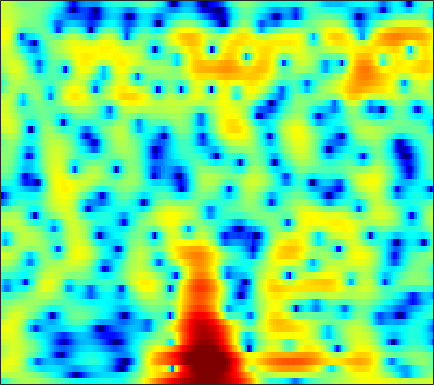

The table this chart was drawn from, first rows:
-5.3067, -4.0551, -2.675, -1.5692, -0.88344, -0.13015, 0.47267, 0.83935, 1.2305, 1.5191, 1.7158, 1.81, 1.8659, 1.8489, 1.7934, 1.6645, 1.4763, 1.2993, 1.0226, 0.70507, 0.34669, 0.062041, -0.33798, -0.7528
1.991, 2.08, 2.195, 2.293, 2.346, 2.38, 2.363, 2.314, 2.2, 2.026, 1.794, 1.584, 1.26, 0.8867, 0.5797, 0.1394, -0.332, -0.7023, -1.214, -1.744, -2.293, -2.722, -3.327, -3.979
4.199, 4.239, 4.246, 4.186, 4.086, 3.867, 3.536, 3.206, 2.65, 1.95, 1.099, 0.3597, -0.7606, -2.006, -2.998, -4.327, -5.539, -6.268, -6.893, -7.123, -7.084, -6.978, -6.833, -6.758
3.203, 3.744, 4.29, 4.633, 4.755, 4.734, 4.496, 4.167, 3.52, 2.613, 1.416, 0.3022, -1.513, -3.775, -5.832, -9.078, -12.33, -13.45, -12.39, -10.66, -9.447, -8.916, -8.631, -8.723
0.9144, 1.841, 2.806, 3.493, 3.842, 4.101, 4.139, 4.03, 3.708, 3.198, 2.51, 1.896, 0.9792, -0.01551, -0.7912, -1.82, -2.803, -3.504, -4.404, -5.31, -6.303, -7.154, -8.496, -10.18
0.81, 1.531, 2.333, 2.943, 3.271, 3.547, 3.646, 3.61, 3.423, 3.095, 2.628, 2.202, 1.545, 0.8078, 0.2091, -0.638, -1.542, -2.26, -3.27, -4.338, -5.468, -6.357, -7.587, -8.847
1.95, 2.49, 3.06, 3.458, 3.647, 3.758, 3.711, 3.578, 3.275, 2.846, 2.294, 1.811, 1.085, 0.2906, -0.3417, -1.22, -2.134, -2.844, -3.829, -4.864, -5.977, -6.882, -8.203, -9.696
3.776, 4.042, 4.285, 4.394, 4.381, 4.229, 3.913, 3.561, 2.94, 2.152, 1.214, 0.4197, -0.7416, -1.957, -2.858, -3.968, -4.896, -5.461, -6.076, -6.604, -7.13, -7.58, -8.285, -9.152
4.548, 4.729, 4.903, 4.955, 4.895, 4.657, 4.208, 3.718, 2.825, 1.624, 0.06685, -1.388, -3.804, -6.941, -9.928, -14.5, -15.94, -13.93, -11.36, -9.716, -8.747, -8.321, -8.004, -7.886
2.494, 3.15, 3.879, 4.39, 4.615, 4.694, 4.515, 4.209, 3.548, 2.576, 1.29, 0.1158, -1.722, -3.826, -5.454, -7.289, -8.235, -8.368, -8.232, -8.2, -8.441, -8.797, -9.362, -9.77
-1.107, 0.404, 1.87, 2.883, 3.407, 3.846, 4.02, 3.999, 3.792, 3.38, 2.785, 2.241, 1.416, 0.5204, -0.1825, -1.139, -2.102, -2.86, -3.987, -5.362, -7.184, -9.035, -12.56, -18.38
-0.7125, -0.06325, 0.7153, 1.364, 1.75, 2.147, 2.403, 2.504, 2.546, 2.487, 2.32, 2.13, 1.798, 1.403, 1.061, 0.5446, -0.04336, -0.5371, -1.263, -2.067, -2.94, -3.606, -4.41, -4.978
-0.9872, -0.8418, -0.615, -0.3625, -0.1588, 0.1088, 0.3664, 0.535, 0.7205, 0.8741, 0.9971, 1.068, 1.125, 1.142, 1.132, 1.081, 0.9751, 0.8627, 0.6567, 0.3993, 0.1046, -0.1372, -0.4736, -0.7948
-2.843, -3.117, -3.33, -3.312, -3.149, -2.802, -2.368, -2.035, -1.648, -1.313, -0.9756, -0.6923, -0.2548, 0.2296, 0.6174, 1.129, 1.594, 1.889, 2.187, 2.353, 2.391, 2.333, 2.131, 1.79
-6.894, -9.049, -11.89, -11.79, -9.88, -7.499, -5.991, -5.334, -4.985, -5.132, -5.445, -5.458, -4.7, -3.167, -1.808, -0.0739, 1.408, 2.319, 3.273, 3.938, 4.324, 4.44, 4.371, 4.021
-6.072, -7.642, -9.44, -9.534, -8.58, -7.193, -6.305, -6.224, -6.898, -8.636, -12.23, -17.09, -15.97, -8.927, -5.495, -2.267, 0.04805, 1.373, 2.732, 3.717, 4.368, 4.651, 4.769, 4.604
-2.64, -2.881, -3.178, -3.421, -3.541, -3.719, -3.911, -4.127, -4.603, -5.141, -5.546, -5.655, -5.363, -4.514, -3.627, -2.314, -1.005, -0.08588, 0.9935, 1.876, 2.563, 2.94, 3.258, 3.371
-0.2578, -0.2715, -0.3888, -0.6081, -0.8278, -1.222, -1.725, -2.113, -2.716, -3.392, -4.014, -4.387, -4.703, -4.641, -4.311, -3.558, -2.555, -1.749, -0.6981, 0.2243, 0.9778, 1.435, 1.892, 2.188
2.291, 2.247, 2.078, 1.805, 1.512, 1.025, 0.3344, -0.3219, -1.374, -2.755, -4.596, -6.319, -9.107, -11.51, -11.14, -8.241, -5.376, -3.666, -1.93, -0.676, 0.1804, 0.6002, 0.9401, 1.107
3.703, 3.548, 3.312, 3.052, 2.821, 2.467, 1.995, 1.476, 0.5982, -0.5982, -2.238, -3.756, -6.069, -7.843, -7.646, -5.691, -3.522, -2.187, -0.9098, -0.1428, 0.1815, 0.1257, -0.3182, -1.147
1.624, 1.212, 0.9032, 0.899, 1.055, 1.318, 1.604, 1.736, 1.724, 1.552, 1.238, 0.9358, 0.5823, 0.3586, 0.3122, 0.4218, 0.629, 0.7747, 0.8759, 0.7568, 0.3315, -0.2092, -1.357, -3.139
-4.737, -7.25, -9.373, -7.208, -4.759, -2.188, -0.432, 0.5491, 1.438, 1.979, 2.296, 2.391, 2.412, 2.357, 2.272, 2.122, 1.922, 1.714, 1.362, 0.8978, 0.2958, -0.2288, -1.016, -1.875
-4.038, -5.647, -6.699, -5.433, -3.779, -1.664, -0.03774, 0.8453, 1.727, 2.273, 2.558, 2.655, 2.625, 2.466, 2.285, 1.97, 1.578, 1.223, 0.6543, -0.01504, -0.7892, -1.441, -2.285, -3.004
0.8605, 0.7377, 0.7338, 0.9443, 1.236, 1.655, 2.101, 2.362, 2.549, 2.572, 2.396, 2.165, 1.745, 1.231, 0.8244, 0.2877, -0.2229, -0.5883, -1.139, -1.871, -2.921, -4.031, -6.14, -9.184
2.509, 2.613, 2.72, 2.824, 2.906, 2.96, 2.904, 2.804, 2.487, 1.968, 1.198, 0.4106, -0.8654, -2.36, -3.498, -4.65, -4.982, -4.7, -4.086, -3.674, -3.663, -3.985, -4.941, -6.242
1.347, 1.478, 1.646, 1.811, 1.879, 1.951, 1.851, 1.668, 1.254, 0.5356, -0.5177, -1.644, -3.72, -6.853, -10.49, -21.05, -17.54, -11.06, -6.796, -4.321, -2.774, -1.987, -1.244, -0.6697
-2.925, -2.82, -2.473, -2.008, -1.638, -1.229, -0.9045, -0.8237, -0.891, -1.211, -1.788, -2.361, -3.34, -4.431, -5.189, -5.786, -5.588, -4.931, -3.685, -2.366, -1.121, -0.2991, 0.685, 1.518
-11.79, -11.81, -10.19, -8.066, -6.62, -5.168, -4.161, -3.63, -3.251, -3.098, -3.165, -3.28, -3.486, -3.671, -3.734, -3.627, -3.276, -2.871, -2.127, -1.233, -0.2664, 0.4755, 1.42, 2.305
-17.82, -18.15, -14.07, -10.57, -8.775, -6.981, -5.945, -5.429, -5.069, -4.964, -5.025, -5.149, -5.304, -5.409, -5.416, -5.261, -4.835, -4.32, -3.384, -2.194, -0.9193, 0.06384, 1.302, 2.43
-8.16, -7.97, -7.482, -6.841, -6.394, -6.059, -5.941, -6.12, -6.536, -7.204, -7.907, -8.463, -9.106, -9.671, -10.1, -10.67, -10.85, -10.21, -8.257, -5.675, -3.109, -1.379, 0.618, 2.237
-4.607, -4.259, -4.02, -4.008, -4.144, -4.699, -5.594, -6.599, -8.433, -10.9, -13.77, -15.51, -16.15, -15.63, -15.59, -16.95, -21.82, -25.63, -15.03, -8.63, -4.421, -2.036, 0.4431, 2.358
-2.054, -1.771, -1.663, -1.899, -2.324, -3.146, -4.458, -5.748, -8.079, -11.23, -15.56, -18.74, -18.22, -15.02, -13.23, -11.49, -9.978, -8.707, -6.588, -4.222, -1.871, -0.2809, 1.555, 3.011
-0.284, -0.202, -0.2839, -0.6103, -1.063, -1.81, -2.89, -3.816, -5.233, -6.652, -7.94, -8.581, -8.913, -8.59, -8.016, -6.983, -5.677, -4.572, -3.012, -1.451, 0.06884, 1.095, 2.325, 3.276
0.4266, 0.4463, 0.3054, -0.007191, -0.3943, -1.106, -2.042, -2.849, -4.091, -5.411, -6.755, -7.601, -8.364, -8.432, -7.946, -6.75, -5.208, -3.956, -2.341, -0.8104, 0.5364, 1.423, 2.402, 3.146
0.3701, 0.507, 0.5232, 0.3142, 0.03509, -0.6225, -1.504, -2.403, -3.886, -5.827, -8.414, -11.03, -15.97, -19.41, -15.39, -10.32, -6.773, -4.754, -2.569, -0.8212, 0.5965, 1.478, 2.401, 3.076
-0.5092, -0.08452, 0.2833, 0.3644, 0.2456, -0.1564, -0.8553, -1.601, -2.851, -4.461, -6.36, -7.966, -9.909, -10.58, -9.754, -7.643, -5.405, -3.879, -2.089, -0.5773, 0.6673, 1.428, 2.243, 2.805
-1.666, -0.7299, 0.1311, 0.6139, 0.7051, 0.5834, 0.1167, -0.375, -1.252, -2.286, -3.345, -4.091, -4.835, -5.137, -5.019, -4.4, -3.435, -2.585, -1.411, -0.2957, 0.6684, 1.27, 1.89, 2.306
-0.8746, 0.3096, 1.362, 1.94, 2.119, 2.012, 1.588, 1.075, 0.1305, -1.047, -2.463, -3.588, -5.034, -6.021, -6.169, -5.487, -4.13, -2.982, -1.533, -0.3276, 0.6202, 1.144, 1.594, 1.794
2.359, 2.943, 3.492, 3.732, 3.735, 3.451, 2.893, 2.239, 1.087, -0.4698, -2.596, -4.706, -8.858, -17.2, -26.83, -11.85, -6.664, -4.258, -2.066, -0.5801, 0.3617, 0.7686, 0.9653, 0.7493
4.07, 4.186, 4.232, 4.123, 3.922, 3.478, 2.849, 2.217, 1.211, -0.02589, -1.501, -2.712, -4.356, -5.588, -5.857, -5.228, -3.917, -2.887, -1.739, -0.8768, -0.3833, -0.2484, -0.4062, -1.04
4.115, 4.046, 3.851, 3.553, 3.206, 2.673, 1.982, 1.414, 0.5869, -0.2638, -1.042, -1.548, -2.055, -2.325, -2.358, -2.212, -1.864, -1.58, -1.21, -0.9594, -0.8641, -0.9132, -1.195, -1.722
3.757, 3.664, 3.428, 3.019, 2.595, 1.86, 0.9191, 0.1424, -0.9304, -1.877, -2.459, -2.634, -2.524, -2.19, -1.877, -1.442, -1.121, -0.9493, -0.8131, -0.8222, -0.9264, -1.063, -1.27, -1.431
3.222, 3.296, 3.256, 2.932, 2.534, 1.572, 0.1612, -1.303, -3.906, -7.103, -9.123, -8.044, -5.336, -3.131, -1.948, -0.896, -0.3583, -0.2051, -0.3451, -0.7596, -1.393, -1.906, -2.389, -2.433
0.962, 1.675, 2.36, 2.699, 2.636, 2.118, 1.05, -0.2248, -2.672, -5.763, -7.65, -6.523, -3.786, -1.613, -0.4945, 0.3697, 0.6933, 0.5752, -0.07445, -1.326, -3.405, -5.726, -10.08, -12.24
-4.498, -2.325, -0.3103, 0.9851, 1.515, 1.883, 1.797, 1.502, 1.003, 0.491, 0.1575, 0.1198, 0.2793, 0.5412, 0.6741, 0.7059, 0.496, 0.1267, -0.6174, -1.795, -3.401, -4.843, -6.674, -7.084
-5.095, -3.287, -1.272, 0.1909, 1.039, 1.752, 2.123, 2.25, 2.233, 2.047, 1.775, 1.554, 1.224, 0.8461, 0.529, 0.0861, -0.4354, -0.8269, -1.358, -1.884, -2.346, -2.599, -2.842, -2.799
-2.63, -1.329, 0.1495, 1.389, 2.092, 2.754, 3.16, 3.292, 3.218, 2.945, 2.498, 2.034, 1.276, 0.3665, -0.3714, -1.414, -2.352, -2.883, -3.312, -3.297, -3.037, -2.795, -2.448, -2.15
-0.4819, 0.7427, 2.066, 3.03, 3.535, 4.013, 4.2, 4.149, 3.879, 3.377, 2.617, 1.859, 0.5928, -1.005, -2.49, -4.974, -7.902, -10.08, -10.63, -8.372, -5.925, -4.498, -3.071, -2.256
1.167, 2.023, 2.94, 3.536, 3.821, 3.983, 3.85, 3.578, 3.055, 2.312, 1.304, 0.399, -1.02, -2.778, -4.36, -6.906, -10.23, -12.81, -13.38, -10.01, -6.866, -5.055, -3.291, -2.177
2.14, 2.634, 3.064, 3.252, 3.25, 2.974, 2.45, 1.94, 1.084, 0.03937, -1.155, -2.091, -3.418, -4.765, -5.703, -6.745, -7.4, -7.498, -7.07, -6.053, -4.725, -3.699, -2.458, -1.405
3.042, 3.328, 3.425, 3.217, 2.819, 2.007, 0.9444, 0.001614, -1.425, -2.926, -4.367, -5.488, -7.107, -8.8, -10.04, -11.04, -10.43, -9.237, -7.236, -5.394, -3.752, -2.69, -1.466, -0.4454
4.254, 4.439, 4.34, 3.772, 3.001, 1.545, -0.4949, -2.461, -5.445, -8.151, -9.426, -9.714, -10.36, -12.36, -15.46, -23.84, -16.85, -11.55, -7.334, -4.612, -2.732, -1.685, -0.6768, 0.03145
5.365, 5.558, 5.407, 4.758, 3.916, 2.25, -0.2248, -2.783, -7.791, -15.15, -13.93, -10.44, -8.005, -7.07, -6.755, -6.359, -5.401, -4.467, -3.112, -1.988, -1.232, -0.9258, -0.8306, -1.047
4.948, 5.165, 5.106, 4.69, 4.164, 3.133, 1.785, 0.6171, -0.9221, -2.132, -2.745, -2.8, -2.605, -2.286, -2.058, -1.759, -1.473, -1.283, -1.133, -1.174, -1.513, -2.029, -3.139, -4.915
3.783, 3.964, 4.006, 3.825, 3.561, 3.054, 2.426, 1.919, 1.258, 0.677, 0.2365, -0.01137, -0.2354, -0.3637, -0.436, -0.5196, -0.6731, -0.8276, -1.162, -1.675, -2.432, -3.207, -4.598, -6.455
3.08, 3.219, 3.285, 3.204, 3.043, 2.753, 2.394, 2.104, 1.694, 1.303, 0.9552, 0.7268, 0.4723, 0.2412, 0.08022, -0.1541, -0.4245, -0.6814, -1.104, -1.658, -2.368, -3.011, -4.021, -5.181
2.893, 3.006, 3.026, 2.919, 2.761, 2.468, 2.109, 1.812, 1.423, 1.067, 0.7609, 0.5836, 0.3956, 0.2449, 0.1417, -0.01205, -0.1911, -0.3746, -0.6867, -1.101, -1.63, -2.099, -2.826, -3.669
3.146, 3.227, 3.162, 2.916, 2.638, 2.122, 1.495, 0.9922, 0.3683, -0.1283, -0.4268, -0.5184, -0.5002, -0.3672, -0.2507, -0.1061, -0.03671, -0.03217, -0.1235, -0.3212, -0.6247, -0.928, -1.426, -2.024
